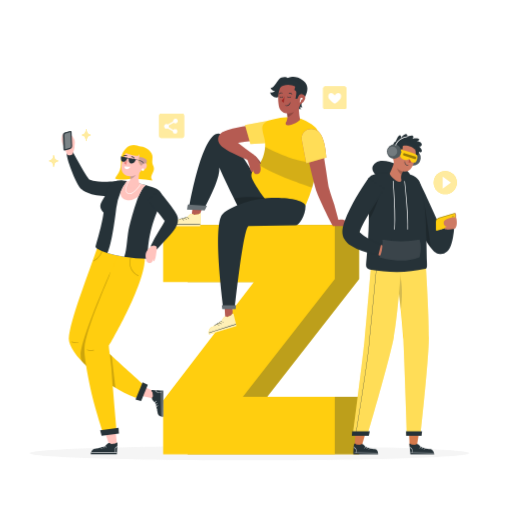
t = 0.00 s
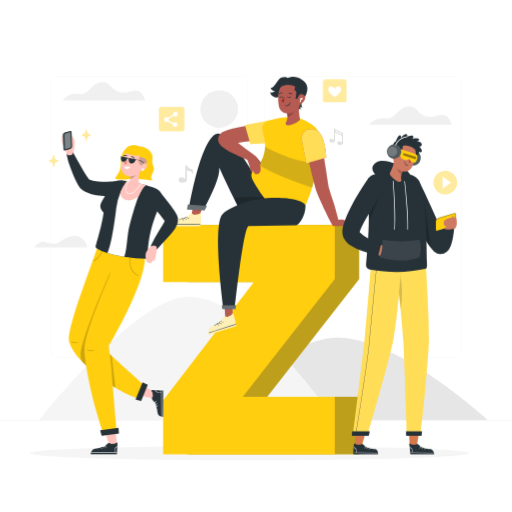
t = 1.50 s
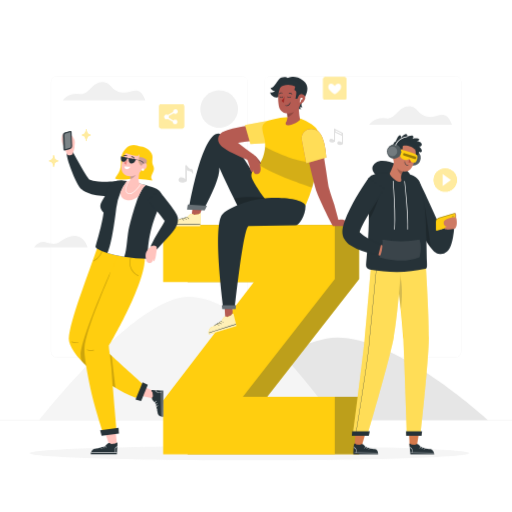
t = 1.69 s
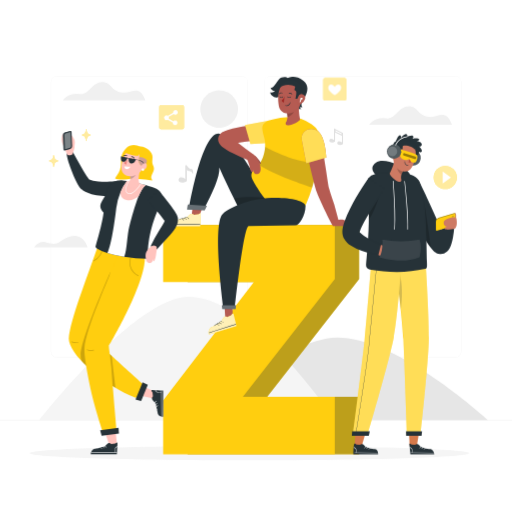
t = 1.88 s
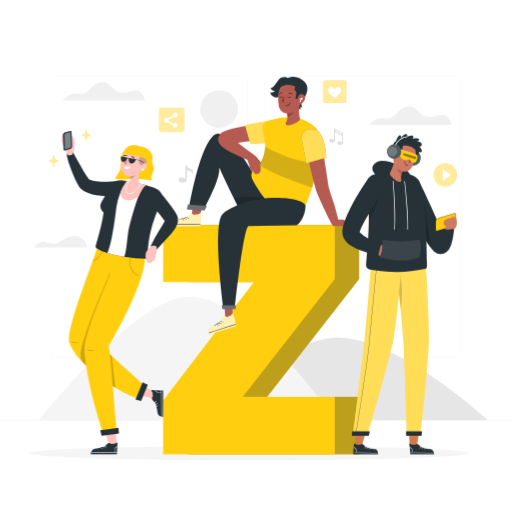
t = 2.06 s
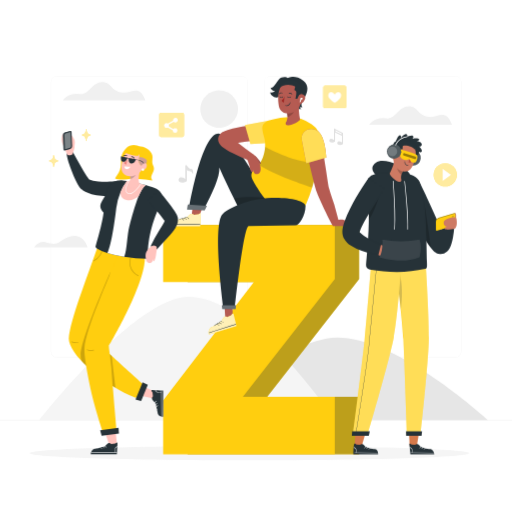
t = 2.44 s

The animated SVG that drew these frames (rendered in a browser with its animation timeline set to each time). Animation: 2 CSS @keyframes rules; one cycle of 3.00 s, repeats indefinitely.

<svg class="animated" id="freepik_stories-gen-z" xmlns="http://www.w3.org/2000/svg" viewBox="0 0 500 500" version="1.1" xmlns:xlink="http://www.w3.org/1999/xlink" xmlns:svgjs="http://svgjs.com/svgjs"><style>svg#freepik_stories-gen-z:not(.animated) .animable {opacity: 0;}svg#freepik_stories-gen-z.animated #freepik--background-complete--inject-32 {animation: 1s 1 forwards ease-in slideUp;animation-delay: 0.3s;opacity: 0}svg#freepik_stories-gen-z.animated #freepik--play-icon--inject-32 {animation: 1.5s Infinite  linear floating;animation-delay: 1.5s;}svg#freepik_stories-gen-z.animated #freepik--like-icon--inject-32 {animation: 1.5s Infinite  linear floating;animation-delay: 1s;}svg#freepik_stories-gen-z.animated #freepik--share-icon--inject-32 {animation: 1.5s Infinite  linear floating;animation-delay: 1s;}            @keyframes slideUp {                0% {                    opacity: 0;                    transform: translateY(30px);                }                100% {                    opacity: 1;                    transform: inherit;                }            }                    @keyframes floating {                0% {                    opacity: 1;                    transform: translateY(0px);                }                50% {                    transform: translateY(-10px);                }                100% {                    opacity: 1;                    transform: translateY(0px);                }            }        </style><g id="freepik--background-complete--inject-32" class="animable" style="transform-origin: 250px 242.3px;"><path d="M444.71,349.14H264a5.87,5.87,0,0,1-5.86-5.86V80A5.87,5.87,0,0,1,264,74.15H444.71A5.87,5.87,0,0,1,450.57,80V343.28A5.87,5.87,0,0,1,444.71,349.14ZM264,74.4A5.61,5.61,0,0,0,258.35,80V343.28a5.61,5.61,0,0,0,5.61,5.61H444.71a5.61,5.61,0,0,0,5.61-5.61V80a5.61,5.61,0,0,0-5.61-5.61Z" style="fill: rgb(240, 240, 240); transform-origin: 354.355px 211.645px;" id="elrwtfkwp11y9" class="animable"></path><path d="M236.28,349.14H55.53a5.87,5.87,0,0,1-5.86-5.86V80a5.87,5.87,0,0,1,5.86-5.86H236.28A5.87,5.87,0,0,1,242.14,80V343.28A5.87,5.87,0,0,1,236.28,349.14ZM55.53,74.4A5.61,5.61,0,0,0,49.92,80V343.28a5.61,5.61,0,0,0,5.61,5.61H236.28a5.61,5.61,0,0,0,5.61-5.61V80a5.61,5.61,0,0,0-5.61-5.61Z" style="fill: rgb(240, 240, 240); transform-origin: 145.905px 211.64px;" id="el64iw6hu3odk" class="animable"></path><rect y="410.21" width="500" height="0.25" style="fill: rgb(224, 224, 224); transform-origin: 250px 410.335px;" id="el3zvq3qvzinm" class="animable"></rect><path d="M476.59,410.21C462,397.07,373.94,320.3,318.8,330.52c-54.37,10.07-113,68.38-124,79.69Z" style="fill: rgb(230, 230, 230); transform-origin: 335.695px 369.898px;" id="eleamcp7joodh" class="animable"></path><path d="M327.74,410.21c-15-20.08-90.49-126.48-147.63-120.18C132.25,295.3,54.83,389.35,38.22,410.21Z" style="fill: rgb(245, 245, 245); transform-origin: 182.98px 349.986px;" id="elmzg5h51fyw" class="animable"></path><path d="M61.31,98s5-7.8,16.29-6.18c9.32,1.33,12.12-11.68,22-11.74,10.21,0,7.88,9.09,20.46,10.28,8.85.83,15.82-8.65,22,7.64Z" style="fill: rgb(240, 240, 240); transform-origin: 101.685px 89.04px;" id="elknhygitw6rr" class="animable"></path><path d="M360.67,121.77s5-7.8,16.29-6.19c9.32,1.33,12.13-11.68,22-11.73,10.21-.06,7.88,9.09,20.46,10.27,8.85.84,15.82-8.65,22,7.65Z" style="fill: rgb(240, 240, 240); transform-origin: 401.045px 112.81px;" id="elq7ic9i0hxt8" class="animable"></path><g id="elhawzllbx6y7"><circle cx="214.04" cy="106.48" r="18.39" style="fill: rgb(240, 240, 240); transform-origin: 214.04px 106.48px; transform: rotate(-76.61deg);" class="animable"></circle></g><path d="M85.57,241.5c-.72-2.38-3.38-9.45-10.67-10.95-6.7-1.38-13,3.44-16.83,5.82s-7.19,1.83-14,.06c-4.61-1.19-9.38,2.72-10.62,5.07Z" style="fill: rgb(240, 240, 240); transform-origin: 59.51px 235.903px;" id="el519rqvlci67" class="animable"></path><path d="M188.67,169.2a.32.32,0,0,1-.61.13,3.54,3.54,0,0,0-3.05-2.24,2.83,2.83,0,0,1-2.53-1.28v11c-3.5,2.93-9.62,1-7.87-2.28s6.35,0,6.35,0V161.36h1.52s1.51,3.27,4.24,3.53C188.53,165.06,188.73,167.55,188.67,169.2Z" style="fill: rgb(224, 224, 224); transform-origin: 181.49px 169.806px;" id="el75ry2y4ipjv" class="animable"></path><path d="M335,129.81h0l-8.84-4.6v2.11h0v9.21s-3.21-2.32-4.43,0,3.05,3.64,5.5,1.59v-8.66h0l6.71,3.25h0V139s-3.21-2.33-4.43,0,3.05,3.63,5.49,1.58v-10.8Zm-1.48,1.4-5.82-2.77v-1.12l5.82,2.87Z" style="fill: rgb(224, 224, 224); transform-origin: 328.258px 133.405px;" id="elyfxkmgxtp6r" class="animable"></path></g><g id="freepik--Shadow--inject-32" class="animable" style="transform-origin: 243.5px 442.575px;"><path d="M458,442.58c0,3.81-96,6.9-214.51,6.9S29,446.39,29,442.58s96-6.91,214.51-6.91S458,438.76,458,442.58Z" style="fill: rgb(245, 245, 245); transform-origin: 243.5px 442.575px;" id="elmo9mubif4vb" class="animable"></path></g><g id="freepik--Sparkles--inject-32" class="animable" style="transform-origin: 68.28px 144.51px;"><path d="M88.42,132.22c-2.72.7-3.44,1.7-4,5.33a.23.23,0,0,1-.45,0c-.53-3.63-1.25-4.63-4-5.33a.35.35,0,0,1,0-.68c2.73-.7,3.45-1.7,4-5.33a.23.23,0,0,1,.45,0c.53,3.63,1.25,4.63,4,5.33A.35.35,0,0,1,88.42,132.22Z" style="fill: rgb(255, 206, 15); transform-origin: 84.195px 131.88px;" id="elcp8z6ppol7j" class="animable"></path><g id="elk0tqjk5j0tb"><g style="opacity: 0.6; transform-origin: 84.195px 131.88px;" class="animable"><path d="M88.42,132.22c-2.72.7-3.44,1.7-4,5.33a.23.23,0,0,1-.45,0c-.53-3.63-1.25-4.63-4-5.33a.35.35,0,0,1,0-.68c2.73-.7,3.45-1.7,4-5.33a.23.23,0,0,1,.45,0c.53,3.63,1.25,4.63,4,5.33A.35.35,0,0,1,88.42,132.22Z" style="fill: rgb(255, 255, 255); transform-origin: 84.195px 131.88px;" id="elrfocbyt1ru" class="animable"></path></g></g><path d="M56.59,157.48c-2.73.7-3.45,1.7-4,5.33a.23.23,0,0,1-.45,0c-.53-3.63-1.25-4.63-4-5.33a.35.35,0,0,1,0-.68c2.72-.7,3.44-1.7,4-5.33a.23.23,0,0,1,.45,0c.53,3.63,1.25,4.63,4,5.33A.35.35,0,0,1,56.59,157.48Z" style="fill: rgb(255, 206, 15); transform-origin: 52.365px 157.14px;" id="elikd7xfp2xm" class="animable"></path><g id="elemugxy9s6u6"><g style="opacity: 0.6; transform-origin: 52.365px 157.14px;" class="animable"><path d="M56.59,157.48c-2.73.7-3.45,1.7-4,5.33a.23.23,0,0,1-.45,0c-.53-3.63-1.25-4.63-4-5.33a.35.35,0,0,1,0-.68c2.72-.7,3.44-1.7,4-5.33a.23.23,0,0,1,.45,0c.53,3.63,1.25,4.63,4,5.33A.35.35,0,0,1,56.59,157.48Z" style="fill: rgb(255, 255, 255); transform-origin: 52.365px 157.14px;" id="el2eakqhmbpw8" class="animable"></path></g></g></g><g id="freepik--play-icon--inject-32" class="animable" style="transform-origin: 434.79px 178.28px;"><g id="elewlps4no3e6"><circle cx="434.79" cy="178.28" r="11.32" style="fill: rgb(255, 206, 15); transform-origin: 434.79px 178.28px; transform: rotate(-45deg);" class="animable"></circle></g><g id="el7kk0v30ek6u"><circle cx="434.79" cy="178.28" r="11.32" style="fill: rgb(255, 255, 255); opacity: 0.6; transform-origin: 434.79px 178.28px; transform: rotate(-45deg);" class="animable"></circle></g><polygon points="432.28 172.45 432.28 184.12 440.35 178.28 432.28 172.45" style="fill: rgb(255, 255, 255); transform-origin: 436.315px 178.285px;" id="els6tg3r04wqm" class="animable"></polygon></g><g id="freepik--like-icon--inject-32" class="animable" style="transform-origin: 326.885px 95.5099px;"><path d="M338.12,86.14l0,18.74a1.6,1.6,0,0,1-1.6,1.6H317.25a1.6,1.6,0,0,1-1.6-1.6l0-18.74a1.6,1.6,0,0,1,1.6-1.6l19.25,0A1.6,1.6,0,0,1,338.12,86.14Z" style="fill: rgb(255, 206, 15); transform-origin: 326.885px 95.5099px;" id="elbpdz3al6sb4" class="animable"></path><g id="elh9ycpcx4w4l"><g style="opacity: 0.6; transform-origin: 326.885px 95.5099px;" class="animable"><path d="M338.12,86.14l0,18.74a1.6,1.6,0,0,1-1.6,1.6H317.25a1.6,1.6,0,0,1-1.6-1.6l0-18.74a1.6,1.6,0,0,1,1.6-1.6l19.25,0A1.6,1.6,0,0,1,338.12,86.14Z" style="fill: rgb(255, 255, 255); transform-origin: 326.885px 95.5099px;" id="eludt28knicl" class="animable"></path></g></g><path d="M332.27,96.65a22.76,22.76,0,0,1-5.38,4.77,22.72,22.72,0,0,1-5.39-4.77c-1.92-2.61-.54-6,2-5.75a4,4,0,0,1,3.37,2.34,3.93,3.93,0,0,1,3.36-2.34C332.81,90.7,334.19,94,332.27,96.65Z" style="fill: rgb(255, 255, 255); transform-origin: 326.884px 96.1535px;" id="elrllxgt1bleo" class="animable"></path></g><g id="freepik--share-icon--inject-32" class="animable" style="transform-origin: 167.625px 122.82px;"><path d="M179.74,112.71v20.21a1.74,1.74,0,0,1-1.73,1.73H157.24a1.72,1.72,0,0,1-1.73-1.73l0-20.21a1.72,1.72,0,0,1,1.72-1.72H178A1.73,1.73,0,0,1,179.74,112.71Z" style="fill: rgb(255, 206, 15); transform-origin: 167.625px 122.82px;" id="elg536oh4ia6" class="animable"></path><g id="elom8ggd9gj5f"><g style="opacity: 0.6; transform-origin: 167.625px 122.82px;" class="animable"><path d="M179.74,112.71v20.21a1.74,1.74,0,0,1-1.73,1.73H157.24a1.72,1.72,0,0,1-1.73-1.73l0-20.21a1.72,1.72,0,0,1,1.72-1.72H178A1.73,1.73,0,0,1,179.74,112.71Z" style="fill: rgb(255, 255, 255); transform-origin: 167.625px 122.82px;" id="elwy4r8vcqqm" class="animable"></path></g></g><path d="M171,125.84a2.3,2.3,0,0,0-1.84.92l-4.48-2.59a2.24,2.24,0,0,0,.17-.86,2.44,2.44,0,0,0-.13-.77l4.9-2.83a2.3,2.3,0,1,0-.61-1.56c0,.13,0,.25,0,.36l-5.11,3a2.3,2.3,0,1,0-.09,3.75l4.86,2.8s0,.08,0,.13a2.31,2.31,0,1,0,2.31-2.31Z" style="fill: rgb(255, 255, 255); transform-origin: 166.917px 123.175px;" id="el84refn8x9vx" class="animable"></path></g><g id="freepik--character-2--inject-32" class="animable" style="transform-origin: 255.005px 259.331px;"><path d="M350.68,272.55,260.9,387.62h89.78v56H183.13v-52.8l88.52-115.39H183.13V219.75H350.68Z" style="fill: rgb(255, 206, 15); transform-origin: 266.905px 331.685px;" id="elromyfjkzfk" class="animable"></path><g id="el4scpwoqepqi"><g style="opacity: 0.3; transform-origin: 266.905px 331.685px;" class="animable"><path d="M350.68,272.55,260.9,387.62h89.78v56H183.13v-52.8l88.52-115.39H183.13V219.75H350.68Z" style="fill: rgb(38, 50, 56); transform-origin: 266.905px 331.685px;" id="el3cp60mrph09" class="animable"></path></g></g><path d="M326.88,272.55,237.1,387.62h89.78v56H159.33v-52.8l88.52-115.39H159.33V219.75H326.88Z" style="fill: rgb(255, 206, 15); transform-origin: 243.105px 331.685px;" id="el0v055r5gdt5o" class="animable"></path><polygon points="199.3 198.03 194.5 211.15 186.88 211.76 188.95 195.75 199.3 198.03" style="fill: rgb(181, 91, 82); transform-origin: 193.09px 203.755px;" id="elobb07gamd8c" class="animable"></polygon><path d="M189.44,209.85s-1.33-1.56-2.9-1S183,212,183,212s-8.48,2.78-10.8,2.93-4.3,1.46-4.93,6h28.26s.57-10.21.64-12-2.57.43-2.57.43Z" style="fill: rgb(255, 206, 15); transform-origin: 181.721px 214.581px;" id="eld4mguamwpe4" class="animable"></path><g id="el69p630dd79f"><g style="opacity: 0.7; transform-origin: 181.721px 214.581px;" class="animable"><path d="M189.44,209.85s-1.33-1.56-2.9-1S183,212,183,212s-8.48,2.78-10.8,2.93-4.3,1.46-4.93,6h28.26s.57-10.21.64-12-2.57.43-2.57.43Z" style="fill: rgb(255, 255, 255); transform-origin: 181.721px 214.581px;" id="el819dh6c92a3" class="animable"></path></g></g><path d="M195.42,219.22l-22.25.25-5.09.05c-.28,0-.31-.43,0-.43l22.25-.25,5.09-.05c.28,0,.3.43,0,.43Z" style="fill: rgb(38, 50, 56); transform-origin: 181.748px 219.155px;" id="elh98vkwbyrx" class="animable"></path><path d="M184.14,213.74a2.81,2.81,0,0,0-4.08-.73c-.22.17-.46-.21-.24-.38,1.53-1.2,3.48-.68,4.68.89.18.23-.19.45-.36.22Z" style="fill: rgb(38, 50, 56); transform-origin: 182.141px 212.904px;" id="elaym8u2sckgk" class="animable"></path><path d="M181.74,214.48a2.8,2.8,0,0,0-4.08-.73c-.21.17-.45-.21-.24-.38,1.54-1.2,3.49-.68,4.69.89.17.23-.2.45-.37.22Z" style="fill: rgb(38, 50, 56); transform-origin: 179.746px 213.644px;" id="elntjheyzck2" class="animable"></path><path d="M179.27,215.21a2.81,2.81,0,0,0-4.08-.73c-.22.17-.46-.21-.24-.37,1.53-1.2,3.48-.68,4.68.88.18.23-.19.45-.36.22Z" style="fill: rgb(38, 50, 56); transform-origin: 177.271px 214.379px;" id="elhupz068jnla" class="animable"></path><path d="M263.3,199.1l-.69.35L259.56,201l-22.05,11.13c-1.16-2.37-2.38-4.81-3.64-7.34-1.74-3.47-3.57-7.11-5.46-10.89-4.63-9.28-9.58-19.42-14.3-30.29.78,9-7,25.4-15.33,40.95l-14.4-.7S197,128,214.11,130.6c14,2.12,38,46.62,46.29,62.74.54,1,1,2,1.41,2.76C262.77,198,263.3,199.1,263.3,199.1Z" style="fill: rgb(38, 50, 56); transform-origin: 223.84px 171.332px;" id="elwewfj4dc2d" class="animable"></path><g id="el6x32tt1nnv5"><path d="M262.86,200.5l-3.3.48-25.69,3.79c-1.74-3.47-3.57-7.11-5.46-10.89,9.71-1.77,20.41-1.88,32-.54l.77.09.64,2.67.8,3.35Z" style="opacity: 0.2; transform-origin: 245.635px 198.6px;" class="animable"></path></g><polygon points="183.37 199.8 182.68 204.53 199.79 205.49 202 200.99 183.37 199.8" style="fill: rgb(38, 50, 56); transform-origin: 192.34px 202.645px;" id="ellbub86d4kv" class="animable"></polygon><g id="elbuezal6h8ru"><g style="opacity: 0.3; transform-origin: 192.34px 202.645px;" class="animable"><polygon points="183.37 199.8 182.68 204.53 199.79 205.49 202 200.99 183.37 199.8" style="fill: rgb(255, 255, 255); transform-origin: 192.34px 202.645px;" id="el3h86maykqkf" class="animable"></polygon></g></g><path d="M232.62,139.59c4.74,3.56,9.76,7.49,14.68,11L243.72,157a164.17,164.17,0,0,1-17.21-7.74c-1.41-.74-2.84-1.51-4.24-2.36A47.58,47.58,0,0,1,217.9,144a17.59,17.59,0,0,1-2.49-2.21,9.78,9.78,0,0,1-1.68-2.42,6.14,6.14,0,0,1-.25-.59l-.11-.3-.14-.41c-.07-.28-.14-.55-.19-.85a8.93,8.93,0,0,1-.1-1.16,7.63,7.63,0,0,1,.11-1.35,6,6,0,0,1,.15-.71,8.15,8.15,0,0,1,.29-.83,7.21,7.21,0,0,1,1.3-2.09,8.67,8.67,0,0,1,1.8-1.58,12,12,0,0,1,1.15-.69,17.35,17.35,0,0,1,1.71-.8c1-.42,1.87-.71,2.72-1,3.37-1.06,6.45-1.77,9.58-2.45s6.2-1.25,9.28-1.73c6.18-1,12.29-1.82,18.55-2.32l1.58,15.33c-5.94.81-12,1.48-18,2.16-3,.38-6,.69-8.9,1.1l-1.94.26Z" style="fill: rgb(181, 91, 82); transform-origin: 237.05px 138.755px;" id="el3hndj4aag3c" class="animable"></path><path d="M262.89,117.67,239.17,122l5.32,18.79,16.67-1S267.1,125.39,262.89,117.67Z" style="fill: rgb(255, 206, 15); transform-origin: 251.784px 129.23px;" id="elusf7wbudjwe" class="animable"></path><g id="elxtozi1izxg"><g style="opacity: 0.3; transform-origin: 251.784px 129.23px;" class="animable"><path d="M262.89,117.67,239.17,122l5.32,18.79,16.67-1S267.1,125.39,262.89,117.67Z" style="fill: rgb(255, 255, 255); transform-origin: 251.784px 129.23px;" id="elkk8vdsm1ydr" class="animable"></path></g></g><path d="M310.48,158.9a192.19,192.19,0,0,1-5.71,24.24,149.18,149.18,0,0,1-5.57,15.43c-8.33,19.51-14.6,13.17-14.6,13.17s-21.24-13.44-25.38-17.29-13.08-19-13.49-21.08-1-5.78,4.35-9.7a13.82,13.82,0,0,0,2.69-2.71c3.32-4.32,5.69-11.31,6.09-17.72a24.23,24.23,0,0,0-.47-7c-2.11-9-4.57-13.87,1.82-17.43,3.07-1.72,9.76-3,15.88-3.9a38.32,38.32,0,0,1,28.24,6.55,20.71,20.71,0,0,1,6.48,6.89C313.1,132.92,312.83,144.86,310.48,158.9Z" style="fill: rgb(255, 206, 15); transform-origin: 278.935px 163.572px;" id="elmw5hfqopp2l" class="animable"></path><g id="elmuxm7xbz2kp"><path d="M310.48,158.9a192.19,192.19,0,0,1-5.71,24.24c-7.44-2.42-36.78-12.32-52-22.18,3.32-4.32,5.69-11.31,6.09-17.72C265.12,146.65,290.16,159.54,310.48,158.9Z" style="fill: rgb(38, 50, 56); opacity: 0.2; transform-origin: 281.625px 163.19px;" class="animable"></path></g><path d="M312.52,133.39c1.56,7.48,2.92,15,4.16,22.54s2.37,15.12,3.49,22.56l.44,2.7a11.32,11.32,0,0,0,.23,1.16c.08.36.15.71.28,1.16.45,1.66,1,3.43,1.58,5.2,1.15,3.55,2.35,7.15,3.61,10.74l4.82,18-6.08,3.41c-3.67-6.79-5.42-10.3-8.78-17.26-1.65-3.49-3.3-7-4.86-10.59-.78-1.81-1.54-3.63-2.28-5.61-.36-.92-.78-2.26-1.06-3.2s-.56-2-.81-2.9c-2-7.54-3.8-15-5.48-22.47s-3.16-15-4.42-22.56Z" style="fill: rgb(181, 91, 82); transform-origin: 314.245px 177.125px;" id="elv9ao1u5v87" class="animable"></path><path d="M343.47,220.87c1.52-.48,2.06-1.68.16-2.49-2.62-1.12-5.39-2.62-8.21-3.72s-9,.75-9.25.93l-1.09,5.28Z" style="fill: rgb(181, 91, 82); transform-origin: 334.963px 217.591px;" id="elup3y3lwkvfi" class="animable"></path><path d="M294.72,137.13,299,159.42l19.59-5.6s-1-20.25-7.74-25.47c-6.29-4.9-15.72-2.14-16.31,6A11.08,11.08,0,0,0,294.72,137.13Z" style="fill: rgb(181, 91, 82); transform-origin: 306.555px 142.669px;" id="el562tf69gn8" class="animable"></path><path d="M294.72,137.13,299,159.42l19.59-5.6s-1-20.25-7.74-25.47c-6.29-4.9-15.72-2.14-16.31,6A11.08,11.08,0,0,0,294.72,137.13Z" style="fill: rgb(255, 206, 15); transform-origin: 306.555px 142.669px;" id="el5117e7hapcj" class="animable"></path><g id="elh1or55m8r68"><g style="opacity: 0.3; transform-origin: 306.555px 142.669px;" class="animable"><path d="M294.72,137.13,299,159.42l19.59-5.6s-1-20.25-7.74-25.47c-6.29-4.9-15.72-2.14-16.31,6A11.08,11.08,0,0,0,294.72,137.13Z" style="fill: rgb(255, 255, 255); transform-origin: 306.555px 142.669px;" id="el0jlgbada80ic" class="animable"></path></g></g><path d="M281.2,76.39c-1.47-1.67-6.54-1.91-9,1.2-2.65,3.31-6.05,9.49-8.09,7.79a4.86,4.86,0,0,0,4.32,3.43s-2.16,2.26-4.86,1.35a7.58,7.58,0,0,0,6.18,5.14c4.64.77,11.39-12.42,12.47-14.58C282.24,78.31,282.06,78.4,281.2,76.39Z" style="fill: rgb(38, 50, 56); transform-origin: 272.896px 85.2558px;" id="ellm9vlq03vjh" class="animable"></path><path d="M284.08,77a15,15,0,0,1,11.41,3.66c2,1.82,3.57,4.2,2.8,7-1.79,6.48-6.41,16.9-6.41,16.9L272.46,89s0-6.33,3.27-9.4C277.42,78,281,77.32,284.08,77Z" style="fill: rgb(38, 50, 56); transform-origin: 285.475px 90.7422px;" id="elmwks5h7urja" class="animable"></path><path d="M280.46,76.61s6.9-4.71,15.81,2.2-.44,18.91-.44,18.91-3,5.33-.48,6.7a7.12,7.12,0,0,1-2.83.44s.84,1.65,2,1.54c0,0-1.58.59-4.33-.71S280.46,76.61,280.46,76.61Z" style="fill: rgb(38, 50, 56); transform-origin: 290.29px 90.7881px;" id="elclfph7emois" class="animable"></path><path d="M280.19,110.21h0s0,0,0,.08l.46,4a12.59,12.59,0,0,1-.85,4.11c-1,1-1.78,3.58,1.2,4,3.75.57,11.44-3.93,11.93-5.55-1-5.39-1.58-11.6-.59-16.47l-5,4Z" style="fill: rgb(181, 91, 82); transform-origin: 285.917px 111.415px;" id="elgq78d4o0jy" class="animable"></path><g id="elswov6n3y7ag"><g style="opacity: 0.2; transform-origin: 283.697px 109.865px;" class="animable"><path d="M280.21,110.3l.46,4c2.5-.74,5.3-2.69,6.23-5.11.65-1.75.08-3.56-.63-3.76Z" id="elmd5qybebsr" class="animable" style="transform-origin: 283.697px 109.865px;"></path></g></g><path d="M271.85,100.94c.1.86.23,1.71.38,2.56,1.35,7.45,10,9.36,16.24,4.91h0a14.11,14.11,0,0,0,1.59-1.34c4.13-4.06,3.76-7.69,4.39-15.73a11,11,0,0,0-15-11.2C272.31,82.93,270.81,92.33,271.85,100.94Z" style="fill: rgb(181, 91, 82); transform-origin: 283.023px 95.0758px;" id="el9fo449vu3xp" class="animable"></path><path d="M278.88,103.38l-.22,0a.25.25,0,0,1-.19-.3.26.26,0,0,1,.3-.18,3.58,3.58,0,0,0,4.3-2.87.26.26,0,0,1,.31-.18.25.25,0,0,1,.17.31A4.06,4.06,0,0,1,278.88,103.38Z" style="fill: rgb(38, 50, 56); transform-origin: 281.012px 101.641px;" id="el499osfebwgt" class="animable"></path><path d="M281.33,95.38a1.69,1.69,0,0,1-.93-.85.26.26,0,0,1,.15-.32.24.24,0,0,1,.31.15,1.52,1.52,0,0,0,1.2.73,1.69,1.69,0,0,0,1.59-.66.25.25,0,1,1,.4.29,2.18,2.18,0,0,1-2.08.85A2.55,2.55,0,0,1,281.33,95.38Z" style="fill: rgb(38, 50, 56); transform-origin: 282.255px 94.8956px;" id="elde7p2f566fk" class="animable"></path><path d="M273.85,95.34a1.6,1.6,0,0,1-.91-.74.25.25,0,0,1,.45-.2,1.64,1.64,0,0,0,2.53,0,.24.24,0,1,1,.4.27,1.93,1.93,0,0,1-1.87.78A2.92,2.92,0,0,1,273.85,95.34Z" style="fill: rgb(38, 50, 56); transform-origin: 274.647px 94.8817px;" id="elkawocobq40i" class="animable"></path><path d="M294.45,92.09s-2.41-.24-2.82,1.8-.23,2.34-.23,2.34l-2.92.18s1.94-7.72-.14-7.93.68-3.4-.49-4.09c-2.75-1.63-10.71-2.88-14.5,1.47,0,0,1.51-4.62,5.68-6.62s11.86-1.41,14.39,2.79S294.45,92.09,294.45,92.09Z" style="fill: rgb(38, 50, 56); transform-origin: 284.121px 87.2723px;" id="el7livm2h5w5" class="animable"></path><path d="M297.84,96.75a7.68,7.68,0,0,1-3.75,4.5c-2.38,1.23-4.12-.78-3.91-3.31.19-2.28,1.66-5.67,4.27-5.85s4.1,2.28,3.39,4.66" style="fill: rgb(181, 91, 82); transform-origin: 294.09px 96.8511px;" id="elqzkhl8tuhxj" class="animable"></path><path d="M293.49,95.52l-1,4.4.92-.21.74-2.27s1.67-.34,1.54-1.12S293.49,95.52,293.49,95.52Z" style="fill: rgb(255, 255, 255); transform-origin: 294.094px 97.72px;" id="el734qh9h0278" class="animable"></path><path d="M272.68,92a.31.31,0,0,0,.28-.16,1.66,1.66,0,0,1,1-.84,1.85,1.85,0,0,1,1.3.22.32.32,0,0,0,.33-.55,2.54,2.54,0,0,0-1.78-.29,2.23,2.23,0,0,0-1.41,1.14.32.32,0,0,0,.12.44A.28.28,0,0,0,272.68,92Z" style="fill: rgb(38, 50, 56); transform-origin: 274.05px 91.1645px;" id="el9v562z0eufw" class="animable"></path><path d="M284.91,92.28l.14,0a.32.32,0,0,0,.13-.43,2.54,2.54,0,0,0-1.41-1.15A2.25,2.25,0,0,0,282,91a.32.32,0,0,0-.12.44.34.34,0,0,0,.44.12,1.64,1.64,0,0,1,1.29-.24,1.93,1.93,0,0,1,1,.83A.34.34,0,0,0,284.91,92.28Z" style="fill: rgb(38, 50, 56); transform-origin: 283.527px 91.4578px;" id="elzu6ae5nvu9f" class="animable"></path><path d="M277.76,94a7.14,7.14,0,0,1-2.17,3.42c-1.67,1.35,1.55,2.63,1.55,2.63Z" style="fill: rgb(160, 39, 36); transform-origin: 276.435px 97.025px;" id="elmw5m41yr2z" class="animable"></path><polygon points="227.05 296.5 227.04 309.48 219.99 312.27 219.09 296.31 227.05 296.5" style="fill: rgb(181, 91, 82); transform-origin: 223.07px 304.29px;" id="el718pgg21fsl" class="animable"></polygon><path d="M221.88,309.69s-1.73-1.1-3.07-.14-2.44,4-2.44,4-7.3,5.12-9.48,5.94-3.68,2.65-3,7.16l27-8.25s-2.44-9.93-2.87-11.63-2.33,1.17-2.33,1.17Z" style="fill: rgb(255, 206, 15); transform-origin: 217.307px 316.441px;" id="elpliffhtn8pa" class="animable"></path><g id="el563p5nszsbj"><g style="opacity: 0.7; transform-origin: 217.307px 316.441px;" class="animable"><path d="M221.88,309.69s-1.73-1.1-3.07-.14-2.44,4-2.44,4-7.3,5.12-9.48,5.94-3.68,2.65-3,7.16l27-8.25s-2.44-9.93-2.87-11.63-2.33,1.17-2.33,1.17Z" style="fill: rgb(255, 255, 255); transform-origin: 217.307px 316.441px;" id="elxnq5ww0c84d" class="animable"></path></g></g><path d="M230.33,316.92l-21.21,6.71-4.86,1.54c-.27.08-.42-.33-.15-.41L225.33,318l4.85-1.54c.27-.08.42.33.15.42Z" style="fill: rgb(38, 50, 56); transform-origin: 217.22px 320.815px;" id="elbpgikso0zml" class="animable"></path><path d="M217.94,315a2.8,2.8,0,0,0-4.12.49c-.15.22-.49-.07-.34-.29,1.12-1.6,3.14-1.67,4.74-.52.24.17-.05.49-.28.32Z" style="fill: rgb(38, 50, 56); transform-origin: 215.876px 314.733px;" id="elcvaslkxvoan" class="animable"></path><path d="M215.86,316.36a2.8,2.8,0,0,0-4.11.49c-.16.23-.5-.07-.34-.29,1.12-1.59,3.13-1.67,4.74-.52.23.17-.06.49-.29.32Z" style="fill: rgb(38, 50, 56); transform-origin: 213.801px 316.096px;" id="el5v4emo4ov6" class="animable"></path><path d="M213.71,317.79a2.8,2.8,0,0,0-4.12.49c-.15.22-.49-.07-.34-.29,1.12-1.6,3.14-1.67,4.74-.52.24.17-.05.48-.28.32Z" style="fill: rgb(38, 50, 56); transform-origin: 211.646px 317.523px;" id="elwlpgcw1na6a" class="animable"></path><path d="M288.49,220.13l-45.91.74C237.5,222.52,229.21,301,229.21,301H218.12s-10-72.88-2.27-89.69c3-6.66,22.59-14.67,36.92-16.86,22-3.36,45.49.68,45.53,6.69C298.37,210.14,292,220,288.49,220.13Z" style="fill: rgb(38, 50, 56); transform-origin: 255.609px 247.116px;" id="el2exd1cv3st9" class="animable"></path><polygon points="216.54 298.23 217.09 301.81 229.94 301.81 230.45 298.17 216.54 298.23" style="fill: rgb(38, 50, 56); transform-origin: 223.495px 299.99px;" id="elxn1ofw1ckol" class="animable"></polygon><g id="el544siu0edfo"><g style="opacity: 0.3; transform-origin: 223.495px 299.99px;" class="animable"><polygon points="216.54 298.23 217.09 301.81 229.94 301.81 230.45 298.17 216.54 298.23" style="fill: rgb(255, 255, 255); transform-origin: 223.495px 299.99px;" id="elke7xau51j1" class="animable"></polygon></g></g><path d="M248.72,151.81a25.6,25.6,0,0,1,3.45,3.72c1.34,1.71,2.75,3.16,2.45,4.14s-3.79-1.77-4.1-2A55.87,55.87,0,0,1,248.72,151.81Z" style="fill: rgb(181, 91, 82); transform-origin: 251.69px 155.845px;" id="el704m1o5jx5h" class="animable"></path><g id="elolizt8963l"><g style="opacity: 0.2; transform-origin: 251.69px 155.845px;" class="animable"><path d="M248.72,151.81a25.6,25.6,0,0,1,3.45,3.72c1.34,1.71,2.75,3.16,2.45,4.14s-3.79-1.77-4.1-2A55.87,55.87,0,0,1,248.72,151.81Z" id="elqwrjaoaj7xl" class="animable" style="transform-origin: 251.69px 155.845px;"></path></g></g><path d="M249,169.75c-1.26-.67-2.34-4.58-2.34-4.58s1.34,3.4-.82,2.65c-1.31-.44-2.09-4.71-2.44-6.5h0c-.82-2.44-2-5.46-2-5.46s4.05-5.87,5.85-5.19c1.56.58,3.79,3.76,5.33,6.83a10.56,10.56,0,0,1,.74,1.57h0c.15.4.3.82.44,1.31C256.7,170.57,250.25,170.42,249,169.75Z" style="fill: rgb(181, 91, 82); transform-origin: 247.96px 160.314px;" id="elawaa35bencd" class="animable"></path></g><g id="freepik--character-3--inject-32" class="animable" style="transform-origin: 390.17px 287.227px;"><path d="M445,216.82s.77-6.88,0-8.41-3,5-3,5Z" style="fill: rgb(206, 122, 99); transform-origin: 443.671px 212.499px;" id="elssoxm1cmpd7" class="animable"></path><path d="M367.62,171.25s-8.5-6.87-.74-12.37,25.7,2.9,31.22,8.32.69,10.16.69,10.16Z" style="fill: rgb(38, 50, 56); transform-origin: 382.179px 167.223px;" id="elydn7lbucoi" class="animable"></path><polygon points="347.26 419.67 346.27 435.53 353.03 436.07 357.57 420.47 347.26 419.67" style="fill: rgb(213, 121, 74); transform-origin: 351.92px 427.87px;" id="elvjb7aasi5qg" class="animable"></polygon><path d="M351.46,434.49a2.35,2.35,0,0,1,2.35-.84c1.31.43,3,2.59,3,2.59s7.14,2.28,9.06,2.4,3.19,1.36,3.35,4.94H345s0-8.41.82-9.87c.72-1.26,2.15.36,2.15.36Z" style="fill: rgb(38, 50, 56); transform-origin: 357.11px 438.405px;" id="elaiudn2q0f6s" class="animable"></path><path d="M368.7,442.47l-4.21-.05-18.4-.18a.19.19,0,0,1,0-.37h1.25v0a3.83,3.83,0,0,0-1.89-4.93.18.18,0,0,1,.18-.31,4.19,4.19,0,0,1,2.08,5.29l2.59,0,18.4.2A.18.18,0,0,1,368.7,442.47Z" style="fill: rgb(255, 255, 255); transform-origin: 357.106px 439.542px;" id="el2351rgslwmh" class="animable"></path><path d="M356,437.7a2.26,2.26,0,0,1,3.33-.6c.19.14.37-.18.19-.31a2.62,2.62,0,0,0-3.83.73c-.14.19.17.37.31.18Z" style="fill: rgb(255, 255, 255); transform-origin: 357.624px 437.018px;" id="elttzolghjhpc" class="animable"></path><path d="M358,438.31a2.27,2.27,0,0,1,3.34-.6c.18.14.36-.18.18-.32a2.63,2.63,0,0,0-3.83.74c-.14.19.18.37.31.18Z" style="fill: rgb(255, 255, 255); transform-origin: 359.625px 437.627px;" id="eljtfgb1yphai" class="animable"></path><path d="M360.11,438.92a2.26,2.26,0,0,1,3.33-.61c.19.14.37-.17.19-.31a2.63,2.63,0,0,0-3.84.74c-.13.18.18.37.32.18Z" style="fill: rgb(255, 255, 255); transform-origin: 361.732px 438.233px;" id="eljymdlgnp4hf" class="animable"></path><polygon points="399.12 419.5 400.06 435.53 406.89 436.07 409.53 420.31 399.12 419.5" style="fill: rgb(213, 121, 74); transform-origin: 404.325px 427.785px;" id="elj3ae4umryf" class="animable"></polygon><path d="M405.31,434.49a2.36,2.36,0,0,1,2.35-.84c1.32.43,3,2.59,3,2.59s7.13,2.28,9.06,2.4,3.61,1.21,4.33,4.94H400.74s-.92-8.43-1.06-9.87,2.14.36,2.14.36Z" style="fill: rgb(38, 50, 56); transform-origin: 411.862px 438.366px;" id="elj6fg4dn26ks" class="animable"></path><path d="M423.4,442.47l-4.21-.05-18.4-.18a.19.19,0,0,1,0-.37H402a.06.06,0,0,1,0,0,3.83,3.83,0,0,0-1.89-4.93.18.18,0,0,1,.18-.31,4.19,4.19,0,0,1,2.08,5.29l2.59,0,18.4.2A.18.18,0,0,1,423.4,442.47Z" style="fill: rgb(255, 255, 255); transform-origin: 411.779px 439.542px;" id="elfmxgxbuj718" class="animable"></path><path d="M409.87,437.7a2.27,2.27,0,0,1,3.34-.6c.18.14.36-.18.18-.31a2.62,2.62,0,0,0-3.83.73c-.13.19.18.37.31.18Z" style="fill: rgb(255, 255, 255); transform-origin: 411.497px 437.018px;" id="el7e67u5l4weu" class="animable"></path><path d="M411.88,438.31a2.27,2.27,0,0,1,3.34-.6c.19.14.37-.18.18-.32a2.63,2.63,0,0,0-3.83.74c-.13.19.18.37.31.18Z" style="fill: rgb(255, 255, 255); transform-origin: 413.51px 437.627px;" id="elnbhq3wrpj8s" class="animable"></path><path d="M414,438.92a2.27,2.27,0,0,1,3.34-.61c.18.14.36-.17.18-.31a2.62,2.62,0,0,0-3.83.74c-.14.18.18.37.31.18Z" style="fill: rgb(255, 255, 255); transform-origin: 415.625px 438.233px;" id="el50rndg5vbvf" class="animable"></path><path d="M415.14,248.22s3.87,57.84,3.61,81.36c-.27,24.47-8.25,95.66-8.25,95.66H397.43s-2.41-69.94-3.58-94c-1.27-26.19-9.1-83-9.1-83Z" style="fill: rgb(255, 206, 15); transform-origin: 401.756px 336.73px;" id="elil0uj641ug" class="animable"></path><g id="el50evf22xg8q"><path d="M418.75,329.58c-.27,24.47-8.25,95.66-8.25,95.66H397.43s-2.41-69.94-3.58-94c-.37-7.77-1.33-18.25-2.49-29.14-1-9.61-2.2-19.54-3.27-28.22-1.81-14.62-3.34-25.69-3.34-25.69h30.39S419,306.06,418.75,329.58Z" style="fill: rgb(255, 255, 255); opacity: 0.3; transform-origin: 401.756px 336.715px;" class="animable"></path></g><g id="elritfs8yzu4g"><path d="M391.36,302.13c-1-9.61-2.2-19.54-3.27-28.22l1.53-9.16S394.74,279.05,391.36,302.13Z" style="fill: rgb(38, 50, 56); opacity: 0.2; transform-origin: 390.302px 283.44px;" class="animable"></path></g><path d="M396.45,421.29c0,1.41.13,4.22.13,4.22h15.06l.45-4.22Z" style="fill: rgb(38, 50, 56); transform-origin: 404.27px 423.4px;" id="eln533zzktlb8" class="animable"></path><path d="M392.73,248.22s-4,59-8.23,81.07c-4.67,24.18-25.86,95.95-25.86,95.95H344.51s9.07-69.63,11.49-93.58c2.62-26,6.82-78.92,6.82-78.92Z" style="fill: rgb(255, 206, 15); transform-origin: 368.62px 336.73px;" id="eladexgtzu4aj" class="animable"></path><g id="elht92uobj99m"><path d="M392.73,248.22s-4,59-8.23,81.07c-4.67,24.18-25.86,95.95-25.86,95.95H344.51s9.07-69.63,11.49-93.58c2.62-26,6.82-78.92,6.82-78.92Z" style="fill: rgb(255, 255, 255); opacity: 0.3; transform-origin: 368.62px 336.73px;" class="animable"></path></g><path d="M347.94,421.82a.13.13,0,0,0,.12-.11c.11-.72,10.16-62.94,12.33-84.45,2.35-23.35,7.25-75.11,7.3-75.63a.13.13,0,0,0-.12-.15.14.14,0,0,0-.14.12c-.05.52-4.95,52.28-7.3,75.62C358,358.73,347.9,421,347.8,421.67a.13.13,0,0,0,.11.15Z" style="fill: rgb(38, 50, 56); transform-origin: 357.745px 341.65px;" id="elewjryoghxju" class="animable"></path><path d="M343.88,421.19c-.14,1.44-.36,4.32-.36,4.32h16.55l1-4.32Z" style="fill: rgb(38, 50, 56); transform-origin: 352.295px 423.35px;" id="el9ms6ya64gsf" class="animable"></path><path d="M443.66,220.26a98.1,98.1,0,0,1-1.34,11.4c-.36,1.92-.79,3.86-1.39,5.94a26.58,26.58,0,0,1-1.22,3.33,16.87,16.87,0,0,1-1,2,11.94,11.94,0,0,1-2.23,2.69,9.46,9.46,0,0,1-8.08,2.27,9.66,9.66,0,0,1-1.33-.37,10.57,10.57,0,0,1-1.14-.49,11,11,0,0,1-1-.6c-.31-.22-.67-.5-.78-.59l-.47-.41-.23-.22-.15-.13-.57-.58c-1-1.13-1.62-1.91-2.21-2.68l-.23-.3c-1.28-1.7-2.36-3.28-3.44-4.87l-.58-.89c-1.89-2.87-3.63-5.73-5.39-8.58-1.89-3.16-3.72-6.34-5.53-9.52s-3.56-6.38-5.23-9.61c-3.41-6.46-6.65-12.94-9.58-19.66l18.08-12.44c3.28,6.35,7.79,16.09,10.77,22.62,1.52,3.25,2.93,6.55,4.43,9.8l4.33,9.81c.87,2,1.76,4,2.65,6,.83-2,1.64-4.05,2.45-6Z" style="fill: rgb(38, 50, 56); transform-origin: 417.1px 212.001px;" id="elpxugcfbt2g" class="animable"></path><g id="el96ez4k4jcm"><path d="M420.46,241.81l-.23-.3c-1.28-1.7-2.36-3.28-3.44-4.87l-.58-.89-2-37.36S419.1,228.11,420.46,241.81Z" style="opacity: 0.2; transform-origin: 417.335px 220.1px;" class="animable"></path></g><path d="M425.73,223.46l-.08-7.51a3.92,3.92,0,0,1,2.45-3.29L443,208.24a1,1,0,0,1,1.39,1l.08,7.51a3.91,3.91,0,0,1-2.44,3.28l-14.93,4.42A1,1,0,0,1,425.73,223.46Z" style="fill: rgb(255, 206, 15); transform-origin: 435.06px 216.341px;" id="el8lsl6rnlfwu" class="animable"></path><g id="elew90o3n9g1h"><g style="opacity: 0.4; transform-origin: 435.06px 216.341px;" class="animable"><path d="M425.73,223.46l-.08-7.51a3.92,3.92,0,0,1,2.45-3.29L443,208.24a1,1,0,0,1,1.39,1l.08,7.51a3.91,3.91,0,0,1-2.44,3.28l-14.93,4.42A1,1,0,0,1,425.73,223.46Z" style="fill: rgb(38, 50, 56); transform-origin: 435.06px 216.341px;" id="elidd2i0x71w" class="animable"></path></g></g><path d="M425.74,224.22l-.08-7.51a3.91,3.91,0,0,1,2.44-3.29L443,209a1,1,0,0,1,1.39,1l.08,7.51a3.9,3.9,0,0,1-2.45,3.29l-14.92,4.42A1,1,0,0,1,425.74,224.22Z" style="fill: rgb(255, 206, 15); transform-origin: 435.065px 217.104px;" id="elhf77wr6z15" class="animable"></path><g id="el63pp4jfv1ts"><g style="opacity: 0.4; transform-origin: 435.67px 216.9px;" class="animable"><path d="M435.68,218.34c-.92.37-1.67,0-1.68-.76a2.58,2.58,0,0,1,1.66-2.12c.92-.37,1.67,0,1.68.76A2.58,2.58,0,0,1,435.68,218.34Z" style="fill: rgb(38, 50, 56); transform-origin: 435.67px 216.9px;" id="els4lq2j7jsa" class="animable"></path></g></g><path d="M442.2,212.15c-.46.17-.87,0-.9-.46a1.13,1.13,0,0,1,.78-1.06c.46-.16.87.05.9.47A1.11,1.11,0,0,1,442.2,212.15Z" style="fill: rgb(255, 206, 15); transform-origin: 442.14px 211.395px;" id="el7fjp8zyel5d" class="animable"></path><g id="elbmiri0uhn4s"><g style="opacity: 0.3; transform-origin: 442.14px 211.395px;" class="animable"><path d="M442.2,212.15c-.46.17-.87,0-.9-.46a1.13,1.13,0,0,1,.78-1.06c.46-.16.87.05.9.47A1.11,1.11,0,0,1,442.2,212.15Z" style="fill: rgb(38, 50, 56); transform-origin: 442.14px 211.395px;" id="el3q9qkbr9efm" class="animable"></path></g></g><path d="M415.25,262.62c-17.4,3.95-35.49,3.9-54.15.6a4.56,4.56,0,0,1-3.7-4.83c.13-1.87.33-4.18.57-6.87l.42-4.91c.67-8.06,1.44-18.37,1.67-29.54,0-2,.05-4,.05-6.06,0-1,0-2.1,0-3.15,0-1.6,0-3.21-.09-4.82a199.93,199.93,0,0,0-1.8-22.6,8.93,8.93,0,0,1,7.5-10.24c2.34-.31,4.91-.57,7.45-.7a174.45,174.45,0,0,1,20.84,0,59.66,59.66,0,0,1,6.65,1c3.43.74,7.3,3.52,8.73,6.82,7.17,16.62,6.92,54.17,7.5,79.51C416.92,259.06,417.33,262.15,415.25,262.62Z" style="fill: rgb(38, 50, 56); transform-origin: 387.164px 217.416px;" id="el6lzvd7ahsls" class="animable"></path><g id="el7ets8a4jnp2"><path d="M369.44,194c-2.56,7.53-5.36,14.77-9.35,20.66,0-1,0-5.78,0-6.83,0-1.6,0-3.21-.09-4.82Z" style="opacity: 0.2; transform-origin: 364.72px 204.33px;" class="animable"></path></g><g id="elgn4t98k866p"><ellipse cx="403.8" cy="154.19" rx="7.58" ry="7" style="fill: rgb(38, 50, 56); transform-origin: 403.8px 154.19px; transform: rotate(-84.26deg);" class="animable"></ellipse></g><g id="elooeo727q1d"><g style="opacity: 0.2; transform-origin: 403.8px 154.19px;" class="animable"><g id="elk068kdjlnha"><ellipse cx="403.8" cy="154.19" rx="7.58" ry="7" style="fill: rgb(255, 255, 255); transform-origin: 403.8px 154.19px; transform: rotate(-84.26deg);" class="animable"></ellipse></g></g></g><path d="M386.58,137.77s2.18-6.16,4-5.6.74,2.78.74,2.78,3.16-4.37,5.08-4.06,1.29,2.63,1.29,2.63,4.35-1.91,5.59-.72-.8,2.55-.8,2.55,5.86-.94,6.74.45-2.31,2-2.31,2,4.93.67,4.93,3.22a2.1,2.1,0,0,1-2.54,2.16s3.26,2.85,2.54,4.6-2.86.5-2.86.5.26,3.82-2.06,3.05a7.71,7.71,0,0,1-3.64-2.74Z" style="fill: rgb(38, 50, 56); transform-origin: 399.262px 141.153px;" id="el1he29yp5enp" class="animable"></path><path d="M399,136.87a13.77,13.77,0,0,0-11,.14c-2.26,1-4.26,2.72-4.33,5.36a147.45,147.45,0,0,0,1.06,16.54l21.23-8.43s1.67-5.56-.34-9.13C404.54,139.49,401.57,137.93,399,136.87Z" style="fill: rgb(38, 50, 56); transform-origin: 395.14px 147.351px;" id="elww4gr3wz86" class="animable"></path><path d="M393.43,167h0l0,.07-1.46,3.34a11.09,11.09,0,0,0-.36,2.11,12.51,12.51,0,0,0,0,1.73c.55,1.67.6,3.61-2.13,3.2-3.44-.52-9-6.53-9-8.08,2.33-4.46,4.51-9.75,5-14.28l3.26,4.86Z" style="fill: rgb(206, 122, 99); transform-origin: 386.955px 166.298px;" id="el3pvvaqvi3tb" class="animable"></path><g id="elyam0gt2h0o"><g style="opacity: 0.2; transform-origin: 390.611px 165.77px;" class="animable"><path d="M393.39,167.07l-1.46,3.34c-2-1.31-3.93-3.78-4.09-6.16-.1-1.71.88-3.14,1.57-3.12Z" id="el454szf5vdh9" class="animable" style="transform-origin: 390.611px 165.77px;"></path></g></g><path d="M403.24,161.11c-.32.73-.66,1.44-1,2.14-3.19,6.17-11.31,5.51-15.56-.06,0,0,0,0,0,0a12.55,12.55,0,0,1-1-1.6c-2.52-4.67-1.22-7.76.39-15a10.07,10.07,0,0,1,16.13-5.79C407.69,145.2,406.47,153.84,403.24,161.11Z" style="fill: rgb(206, 122, 99); transform-origin: 395.128px 153.115px;" id="el08kppzc5vhxd" class="animable"></path><path d="M398.27,161.6l.2,0a.21.21,0,0,0,.23-.2.22.22,0,0,0-.21-.23,3.19,3.19,0,0,1-3-3.51.2.2,0,0,0-.21-.22.22.22,0,0,0-.23.21A3.61,3.61,0,0,0,398.27,161.6Z" style="fill: rgb(38, 50, 56); transform-origin: 396.866px 159.52px;" id="elg8w38m4vdv9" class="animable"></path><path d="M385.81,147.26s2.19.45,2,2.34-.43,2.12-.43,2.12l2.51.94s.38-7.29,2.26-6.91.32-3.16,1.53-3.45c2.85-.69,10.17.36,12.32,5.19a11.25,11.25,0,0,0-3.19-7.33c-3.11-2.87-10-4.43-13.37-1.44S385.81,147.26,385.81,147.26Z" style="fill: rgb(38, 50, 56); transform-origin: 395.905px 144.882px;" id="el76vbg5584jh" class="animable"></path><path d="M381.59,150.44a7,7,0,0,0,2.07,4.95c1.76,1.72,3.82.43,4.32-1.84.45-2.06.07-5.42-2.17-6.29a3.15,3.15,0,0,0-4.22,3.18" style="fill: rgb(206, 122, 99); transform-origin: 384.864px 151.626px;" id="elriepes4l7u" class="animable"></path><path d="M396.29,152.38c-.17.58,0,1.13.38,1.24s.81-.27,1-.84,0-1.14-.38-1.24-.82.27-1,.84" style="fill: rgb(38, 50, 56); transform-origin: 396.984px 152.581px;" id="el9b7kixph6i" class="animable"></path><path d="M402.63,154.13c-.17.58,0,1.14.38,1.25s.82-.27,1-.85,0-1.13-.38-1.24-.81.27-1,.84" style="fill: rgb(38, 50, 56); transform-origin: 403.322px 154.335px;" id="el7xylcbs72gu" class="animable"></path><path d="M404.93,153a.28.28,0,0,1-.2-.22,1.54,1.54,0,0,0-.66-1,1.79,1.79,0,0,0-1.2-.16.29.29,0,1,1-.14-.56,2.31,2.31,0,0,1,1.64.22,2.06,2.06,0,0,1,.93,1.38.3.3,0,0,1-.22.35Z" style="fill: rgb(38, 50, 56); transform-origin: 403.894px 152.004px;" id="elvmaeznu62h" class="animable"></path><path d="M395,150.38a.26.26,0,0,1-.11-.07.29.29,0,0,1,0-.41,2.31,2.31,0,0,1,1.5-.71,2.06,2.06,0,0,1,1.53.65.3.3,0,0,1,0,.41.3.3,0,0,1-.42,0,1.51,1.51,0,0,0-1.1-.49,1.74,1.74,0,0,0-1.09.53A.3.3,0,0,1,395,150.38Z" style="fill: rgb(38, 50, 56); transform-origin: 396.403px 149.791px;" id="elskumwz85yhr" class="animable"></path><path d="M399.94,153.4a18.57,18.57,0,0,0,1.49,5.18c.13.24-2.57.29-2.57.29Z" style="fill: rgb(186, 77, 60); transform-origin: 400.147px 156.135px;" id="el3f8y72jd46b" class="animable"></path><path d="M383.53,176.92c.92,12.47,1.61,25,1.61,37.5,0,3.16,0,6.33-.23,9.49,0,.4.6.4.63,0,.73-12.46,0-25.06-.75-37.5-.19-3.16-.4-6.33-.63-9.49,0-.4-.66-.4-.63,0Z" style="fill: rgb(255, 255, 255); transform-origin: 384.685px 200.415px;" id="elc865pqiqc2" class="animable"></path><path d="M394.74,177c1.35,12.43,2.48,24.92,2.93,37.41.11,3.17.18,6.33.1,9.5,0,.4.62.38.63,0,.29-12.48-.9-25.05-2.07-37.45q-.45-4.74-1-9.46c-.05-.4-.67-.38-.63,0Z" style="fill: rgb(255, 255, 255); transform-origin: 396.571px 200.455px;" id="elm24wdiwq8x" class="animable"></path><path d="M388.83,145.5s15.77,3.3,18.12,5.8c1.54,1.64-.07,5.54-1,6.94-.62.92-4,.9-4.87-.7s-.61-1.51-1.48-1.91-1.71.67-3.13.72-4.72-1.07-5.41-2.93-.05-2.75-1.61-3.17l-2.51-.61a1.73,1.73,0,0,1-1.27-2.18c.28-.94.79-2,1.69-2.18Z" style="fill: rgb(255, 206, 15); transform-origin: 396.593px 152.067px;" id="elwo2p4n6lahc" class="animable"></path><g id="elp3g6ybwtsfm"><g style="opacity: 0.4; transform-origin: 399.95px 152.43px;" class="animable"><g id="el6gx6rc342o3"><rect x="393.28" y="151.22" width="13.34" height="2.42" rx="1.16" class="animable" style="transform-origin: 399.95px 152.43px; transform: rotate(17.62deg);"></rect></g></g></g><path d="M377.77,147.86A7,7,0,1,0,385.5,141,7.31,7.31,0,0,0,377.77,147.86Z" style="fill: rgb(38, 50, 56); transform-origin: 384.769px 147.974px;" id="eldnfyr6aosti" class="animable"></path><g id="el4udt6qb1aah"><g style="opacity: 0.2; transform-origin: 384.769px 147.974px;" class="animable"><path d="M377.77,147.86A7,7,0,1,0,385.5,141,7.31,7.31,0,0,0,377.77,147.86Z" style="fill: rgb(255, 255, 255); transform-origin: 384.769px 147.974px;" id="el48v74elbpc6" class="animable"></path></g></g><g id="elkupfgkaiqfl"><g style="opacity: 0.2; transform-origin: 383.119px 147.884px;" class="animable"><path d="M378.39,147.77a4.73,4.73,0,1,0,5.2-4.6A4.91,4.91,0,0,0,378.39,147.77Z" style="fill: rgb(255, 255, 255); transform-origin: 383.119px 147.884px;" id="elgd4oy3h45d8" class="animable"></path></g></g><path d="M386.62,142.12l-.71-.18c0-.07,1.92-7.17,11.75-8.78l.11.72C388.42,135.41,386.63,142.05,386.62,142.12Z" style="fill: rgb(255, 255, 255); transform-origin: 391.84px 137.64px;" id="elo4lq4dbcos" class="animable"></path><path d="M444.78,222.73a2.19,2.19,0,0,1-1.48.63c-2.15.38-8.59,1.39-9.09.18-.59-1.46,1.93-2.14,1.93-2.14a4.24,4.24,0,0,1-2.89-4.58c.47-3.3,8.93-5,11.65-4.5C445.77,212.5,447.11,219.56,444.78,222.73Z" style="fill: rgb(206, 122, 99); transform-origin: 439.647px 218.175px;" id="elmm59rda6bb" class="animable"></path><path d="M355.31,230.17c5.39,3.75,12.24,7,18.77,10l-2.41,9.1A94,94,0,0,1,359.91,247a73.63,73.63,0,0,1-11.71-4,40.74,40.74,0,0,1-6-3.39A22.73,22.73,0,0,1,339,237a17.57,17.57,0,0,1-3.09-4c-.23-.44-.46-.88-.67-1.38l-.15-.37-.08-.19-.09-.28c-.12-.37-.22-.75-.32-1.13a15.14,15.14,0,0,1-.34-3.41,23.35,23.35,0,0,1,.54-4.55,45.78,45.78,0,0,1,2-6.65,111.37,111.37,0,0,1,4.94-11.23q2.66-5.33,5.58-10.37c3.89-6.77,7.94-13.23,12.5-19.64l15.68,10.73c-3.91,6.13-8,12.43-11.88,18.64-1.94,3.12-3.85,6.24-5.66,9.35s-3.53,6.22-4.93,9.2a41,41,0,0,0-1.68,4.07c-.11.3-.19.59-.25.79a9.71,9.71,0,0,0,.71.79A23.83,23.83,0,0,0,355.31,230.17Z" style="fill: rgb(38, 50, 56); transform-origin: 354.879px 211.535px;" id="el0iacxsihhtpf" class="animable"></path><path d="M371.88,239.25l-2.44,9.85,6.68,2.65s4.19-6.13,4.38-8.25S371.88,239.25,371.88,239.25Z" style="fill: rgb(206, 122, 99); transform-origin: 374.972px 245.5px;" id="eljut83hrd6q" class="animable"></path><path d="M373.33,234s1.09,12.35-3.08,17.21c0,0,22.67,7.31,39.42,0,0,0,2.83-9.63,0-17.21A109.28,109.28,0,0,1,373.33,234Z" style="fill: rgb(38, 50, 56); transform-origin: 390.589px 244.229px;" id="elror4uab4hxg" class="animable"></path><g id="elt1jj7dqabdc"><path d="M373.33,234s1.09,12.35-3.08,17.21c0,0,22.67,7.31,39.42,0,0,0,2.83-9.63,0-17.21A109.28,109.28,0,0,1,373.33,234Z" style="fill: rgb(240, 240, 240); opacity: 0.1; transform-origin: 390.589px 244.229px;" class="animable"></path></g></g><g id="freepik--character-1--inject-32" class="animable" style="transform-origin: 117.024px 285.773px;"><path d="M117.42,190.38c-.91.17-1.6.28-2.38.4l-2.27.29c-1.52.15-3,.28-4.55.35A71.58,71.58,0,0,1,99,191.3c-1.56-.12-3.14-.32-4.73-.59a40.9,40.9,0,0,1-4.82-1.06,36,36,0,0,1-4.91-1.78,24.22,24.22,0,0,1-2.46-1.29c-.4-.23-.81-.5-1.21-.77l-.6-.41-.26-.19-.31-.24a5.78,5.78,0,0,1-.5-.43A15,15,0,0,1,77,181.9c-.51-.76-.94-1.48-1.33-2.18-.79-1.4-1.45-2.77-2.08-4.13-1.27-2.7-2.37-5.39-3.41-8.09-2.08-5.4-4.83-13.14-5.22-17.86.6-2.1,2.68-1.31,6.14-1.13,2.73,4.9,5.47,9.84,8.22,14.66,1.38,2.4,2.78,4.79,4.19,7.05.71,1.13,1.45,2.23,2.16,3.22.35.49.71.95,1,1.33s.67.7.59.56l-.09-.1-.11-.08s-.09-.06,0,0l.31.15a5,5,0,0,0,.62.28c.42.19.9.34,1.37.51a22.08,22.08,0,0,0,3.18.78,45.84,45.84,0,0,0,7.22.64c2.51.07,5.1,0,7.7-.18,1.29-.09,2.6-.18,3.9-.32l1.93-.19,1.82-.2Z" style="fill: rgb(38, 50, 56); transform-origin: 91.19px 169.865px;" id="el5sdjf07lgl7" class="animable"></path><path d="M72.72,142.31a9.84,9.84,0,0,1-.37,3.48l-1.46,4.45c-.07,1.79-5,1.87-5.78-.11l-1.88-5.29c-1.52-2.22-3.1-6-3-8.85a25.12,25.12,0,0,1,.43-3.9,2,2,0,0,1,2.71-1.47,15.91,15.91,0,0,1,5.86,3.65,6.24,6.24,0,0,1,.13-1.86c.43-1.1,1.7,1.2,3.07,3.6C73.36,137.63,73,140.57,72.72,142.31Z" style="fill: rgb(255, 195, 189); transform-origin: 66.6273px 141.037px;" id="elqkq1jhax61g" class="animable"></path><path d="M62.91,146.91l5.27-1.35a2.94,2.94,0,0,0,1.7-2.73l-.58-13.7c0-.75-.46-1.16-1-1L63,129.47a3,3,0,0,0-1.7,2.73l.58,13.7C61.89,146.65,62.32,147.06,62.91,146.91Z" style="fill: rgb(38, 50, 56); transform-origin: 65.5903px 137.518px;" id="eluo4uenq9l7" class="animable"></path><g id="el0dpuqavc05cj"><g style="opacity: 0.3; transform-origin: 65.5903px 137.518px;" class="animable"><path d="M62.91,146.91l5.27-1.35a2.94,2.94,0,0,0,1.7-2.73l-.58-13.7c0-.75-.46-1.16-1-1L63,129.47a3,3,0,0,0-1.7,2.73l.58,13.7C61.89,146.65,62.32,147.06,62.91,146.91Z" style="fill: rgb(255, 255, 255); transform-origin: 65.5903px 137.518px;" id="el917fokybpco" class="animable"></path></g></g><path d="M63.44,146.78l5.27-1.36a2.91,2.91,0,0,0,1.7-2.72L69.84,129c0-.75-.47-1.16-1.06-1l-5.27,1.35a2.92,2.92,0,0,0-1.69,2.73l.57,13.69C62.42,146.52,62.85,146.93,63.44,146.78Z" style="fill: rgb(38, 50, 56); transform-origin: 66.1149px 137.388px;" id="elu08zy84zo6" class="animable"></path><g id="elmsiaeierjib"><g style="opacity: 0.4; transform-origin: 66.095px 137.37px;" class="animable"><path d="M63.42,145.71,62.85,132a2,2,0,0,1,.92-1.68l5-1.29.57,13.69a2,2,0,0,1-.92,1.68Z" style="fill: rgb(255, 255, 255); transform-origin: 66.095px 137.37px;" id="eld5rvd230k8p" class="animable"></path></g></g><polygon points="132.15 373.45 150.5 382.48 151.03 389.33 128.71 384.46 132.15 373.45" style="fill: rgb(255, 195, 189); transform-origin: 139.87px 381.39px;" id="elkmqtrz2aq5k" class="animable"></polygon><path d="M149.3,387a2.73,2.73,0,0,0-.93,2.63c.47,1.41,2.83,3.18,2.83,3.18s2.48,7.69,2.61,9.79,1.31,3.89,5.4,4.48l.08-25.59s-9.24-.54-10.82-.62.38,2.33.38,2.33Z" style="fill: rgb(38, 50, 56); transform-origin: 153.572px 393.974px;" id="elssikwomadz" class="animable"></path><path d="M152,381.21a4.05,4.05,0,0,0,5.41,1.81c.23-.12.43.22.19.33a4.42,4.42,0,0,1-5.94-1.92c-.13-.22.22-.44.34-.22Z" style="fill: rgb(255, 255, 255); transform-origin: 154.67px 382.475px;" id="eltzxb2dspqu" class="animable"></path><path d="M157.81,381.62l.15,20.15,0,4.61c0,.25-.39.27-.39,0l-.15-20.15,0-4.61c0-.25.39-.27.39,0Z" style="fill: rgb(255, 255, 255); transform-origin: 157.69px 394px;" id="eln82gga1h93" class="animable"></path><path d="M152.81,391.82a2.54,2.54,0,0,0-.67,3.69c.15.2-.2.41-.35.22a2.94,2.94,0,0,1,.82-4.24c.21-.16.41.18.2.33Z" style="fill: rgb(255, 255, 255); transform-origin: 152.059px 393.626px;" id="elnhkn60fzo9o" class="animable"></path><path d="M153.47,394a2.54,2.54,0,0,0-.68,3.69c.16.2-.19.41-.34.22a2.94,2.94,0,0,1,.82-4.24c.21-.16.41.18.2.33Z" style="fill: rgb(255, 255, 255); transform-origin: 152.719px 395.806px;" id="elf62hhjpyurw" class="animable"></path><path d="M154.13,396.24a2.53,2.53,0,0,0-.68,3.69c.16.19-.19.41-.34.21a2.93,2.93,0,0,1,.82-4.23c.21-.16.41.17.2.33Z" style="fill: rgb(255, 255, 255); transform-origin: 153.379px 398.043px;" id="elhiqo3xx4m7a" class="animable"></path><path d="M137.13,389.33a.44.44,0,0,1,.19.06c-.86-.86-4.92-.87-6-1.32C104.34,377.31,70.81,350,67.44,333.31,65.07,321.65,84.35,272.6,94,244.69q.84-2.43,1.58-4.49c.58-1.64,1.11-3.09,1.57-4.3l18.09,8.43,1.68.78,2.32,1.08s-.91,3.15-2.39,8.36c-6.74,23.78-23.82,75.81-20.7,80.75,1.28,2,45.14,41.41,45.14,41.41Z" style="fill: rgb(255, 206, 15); transform-origin: 104.265px 312.645px;" id="elas0y9ed2txr" class="animable"></path><polygon points="139.16 373.38 132.31 390.17 137.75 391.58 144.28 375.87 139.16 373.38" style="fill: rgb(38, 50, 56); transform-origin: 138.295px 382.48px;" id="elz8nnsgovz9k" class="animable"></polygon><g id="ele4vdo4t7sqv"><g style="opacity: 0.2; transform-origin: 93.3245px 313.91px;" class="animable"><path d="M107.93,265.11l-17.7,97.6c-2.21-1.67-6.8-6.19-9.8-9.2,0,0-1.87-1.53-1.7-6.74C79.29,329.19,107.93,265.11,107.93,265.11Z" id="elzk53xkzg84l" class="animable" style="transform-origin: 93.3245px 313.91px;"></path></g></g><g id="ellbr3gi1mccq"><g style="opacity: 0.2; transform-origin: 73.1325px 334.312px;" class="animable"><path d="M69.83,334.22a9.22,9.22,0,0,0,6.58.31.31.31,0,0,0-.21-.59,8.61,8.61,0,0,1-6.1-.28c-.37-.16-.65.4-.27.56Z" id="elti1udjn97y7" class="animable" style="transform-origin: 73.1325px 334.312px;"></path></g></g><g id="el7dpzpafz9h9"><polygon points="107.13 345.72 109 347.44 112.63 378.67 107.93 375.74 107.13 345.72" style="opacity: 0.2; transform-origin: 109.88px 362.195px;" class="animable"></polygon></g><g id="el4jnekedrnv"><g style="opacity: 0.2; transform-origin: 96.1878px 247.942px;" class="animable"><path d="M100.5,240.92a19.67,19.67,0,0,1-9.19,13.58c-.41.25,0,.9.38.65a20.47,20.47,0,0,0,9.54-14c.08-.47-.65-.68-.73-.2Z" id="eljtgh00o0aj" class="animable" style="transform-origin: 96.1878px 247.942px;"></path></g></g><polygon points="112.4 417.18 114.31 434.74 106.93 435.34 101.14 418.07 112.4 417.18" style="fill: rgb(255, 195, 189); transform-origin: 107.725px 426.26px;" id="elnd2htmuit9" class="animable"></polygon><path d="M108.56,433.61a2.73,2.73,0,0,0-2.63-.93c-1.41.48-3.17,2.84-3.17,2.84S95.08,438,93,438.16s-3.89,1.33-4.46,5.42H114.1s.52-9.24.59-10.83-2.33.4-2.33.4Z" style="fill: rgb(38, 50, 56); transform-origin: 101.616px 437.857px;" id="elvofpyu6279r" class="animable"></path><path d="M114.36,436.26a4,4,0,0,0-1.79,5.41c.12.23-.21.43-.33.2a4.43,4.43,0,0,1,1.9-5.95c.22-.13.44.21.22.34Z" style="fill: rgb(255, 255, 255); transform-origin: 113.102px 438.931px;" id="el5cxpao7e8ug" class="animable"></path><path d="M114,442.1l-20.15.21-4.61.05c-.25,0-.27-.39,0-.4l20.15-.21,4.61,0c.25,0,.27.39,0,.39Z" style="fill: rgb(255, 255, 255); transform-origin: 101.62px 442.055px;" id="el76aq5hgtq0o" class="animable"></path><path d="M103.75,437.13a2.53,2.53,0,0,0-3.69-.66c-.19.15-.41-.19-.22-.34a2.93,2.93,0,0,1,4.24.8c.16.21-.17.41-.33.2Z" style="fill: rgb(255, 255, 255); transform-origin: 101.945px 436.384px;" id="el81dqtyga5we" class="animable"></path><path d="M101.58,437.8a2.53,2.53,0,0,0-3.69-.66c-.19.15-.41-.2-.22-.35a2.94,2.94,0,0,1,4.24.81c.16.21-.17.4-.33.2Z" style="fill: rgb(255, 255, 255); transform-origin: 99.7749px 437.05px;" id="eltpxxxopko0n" class="animable"></path><path d="M99.34,438.46a2.54,2.54,0,0,0-3.69-.66c-.19.15-.41-.19-.22-.34a3,3,0,0,1,4.24.8c.16.21-.17.41-.33.2Z" style="fill: rgb(255, 255, 255); transform-origin: 97.5349px 437.729px;" id="el026jrsvuqxc1" class="animable"></path><path d="M140.71,259.37c-4.8,28.48-34.43,78.48-34.43,78.48,0,3.34,2,14.39,2.5,21.89.45,6.61,1,14.25,1.66,21.87,1.68,20.52,3.57,40.92,3.57,40.92l-13.13,1S91,395.11,86.35,369.93h0c-1.78-9.57-4.46-23.53-3.93-30.42,1.43-18.39,23-65.91,30.9-86.22,2-5.1,3.23-8.18,3.23-8.18H119l20.85,0a10.61,10.61,0,0,1,1.46,4.72A37.66,37.66,0,0,1,140.71,259.37Z" style="fill: rgb(255, 206, 15); transform-origin: 111.87px 334.32px;" id="eltlu6yumfi8" class="animable"></path><polygon points="115.72 417.75 97.75 420.12 99.22 425.55 116.1 423.43 115.72 417.75" style="fill: rgb(38, 50, 56); transform-origin: 106.925px 421.65px;" id="elbdsob9gyq34" class="animable"></polygon><g id="elmtucqinuixj"><g style="opacity: 0.2; transform-origin: 88.2333px 341.993px;" class="animable"><path d="M84.91,341.85a9.34,9.34,0,0,0,6.58.47.31.31,0,0,0-.17-.6,8.65,8.65,0,0,1-6.09-.41c-.36-.17-.68.37-.32.54Z" id="elwtjvbvbekp" class="animable" style="transform-origin: 88.2333px 341.993px;"></path></g></g><g id="eln3u8b6sgxte"><g style="opacity: 0.2; transform-origin: 130.827px 258.998px;" class="animable"><path d="M128.53,248.58a14.74,14.74,0,0,0,6.2,21c.43.21.81-.44.38-.65a14,14,0,0,1-5.93-20c.25-.41-.4-.79-.65-.38Z" id="ellvtx5v2fixr" class="animable" style="transform-origin: 130.827px 258.998px;"></path></g></g><path d="M157.61,197.64c-11.78,23-13.83,43.83-13.2,55.2a127.58,127.58,0,0,1-23.11-2A140.45,140.45,0,0,1,104.89,247c-1.53-.46-3-.94-4.24-1.41-4.85-1.78-7.77-3.58-7.37-4.95,4-13.78,6.86-25.1,7.83-33-7.68-8.54,1.2-11.87,2.92-20.89,1.31-6.89,8.31-11.44,16-10.54,1.27.15,2.57.32,3.87.5l2.61.4a128.48,128.48,0,0,1,15.62,3.71l3.72,1.09c1.82.53,3.59,1.11,5.25,1.69C157.3,185.78,160.34,192.3,157.61,197.64Z" style="fill: rgb(38, 50, 56); transform-origin: 125.93px 214.469px;" id="eln69gzjdvmo" class="animable"></path><path d="M142.12,180.84c-2.43,1.62-4.74,5.76-6.86,10.93-3.69,9-6.79,21.11-8.88,28.72-2.42,8.8-2.3,23.45-5.08,30.31A140.45,140.45,0,0,1,104.89,247c3.92-8.25,6.91-29.95,8.61-43.84a58,58,0,0,1,4-15.22,47.79,47.79,0,0,1,6.36-11.22l2.61.4A128.48,128.48,0,0,1,142.12,180.84Z" style="fill: rgb(255, 255, 255); transform-origin: 123.505px 213.76px;" id="elgbvgyyqdlcf" class="animable"></path><path d="M142.12,180.84c-2.43,1.62-4.74,5.76-6.86,10.93-3.38,2.76-7.42,4.6-11.75,3.56s-5.85-4-6-7.38a47.79,47.79,0,0,1,6.36-11.22l2.61.4A128.48,128.48,0,0,1,142.12,180.84Z" style="fill: rgb(255, 195, 189); transform-origin: 129.815px 186.177px;" id="elbz46h984pgh" class="animable"></path><path d="M154.89,186c3.53,4.05,6.83,8.2,10.07,12.49,1.63,2.15,3.21,4.33,4.79,6.64.79,1.18,1.56,2.3,2.44,3.85a17.51,17.51,0,0,1,.83,1.68,11.81,11.81,0,0,1,.67,2.38,11.51,11.51,0,0,1-.18,4.41,17.58,17.58,0,0,1-2.42,5.42c-.89,1.38-1.78,2.54-2.66,3.67-1.78,2.21-3.55,4.21-5.33,6.19-3.18,3.52-6.35,7-9.59,10.38a2.05,2.05,0,0,1-2.61.31L148,241.54a1.58,1.58,0,0,1-.55-2c2.25-4.43,4.62-9,7.18-13.13,1.39-2.25,2.81-4.47,4.05-6.6a33.71,33.71,0,0,0,1.61-3,5,5,0,0,0,.59-1.88c0-.07-.1.13-.07.47s.27.88,0,.42c-.5-.71-1.27-1.74-2-2.7-1.54-2-3.2-4-4.83-6-3.29-4-6.65-8.09-9.86-12.19Z" style="fill: rgb(38, 50, 56); transform-origin: 158.971px 214.876px;" id="ela2qbw7tdrx" class="animable"></path><path d="M147.81,240.46s-3.58,2.69-5,5.64-.36,7,.15,8.51,1.92,2.24,3.75,2.31,2.43-2.46,3-4.18c0,0-.29,2.27.36,2.45s1.89-3.35,2.22-6.16.94-5.23.79-7.08S150.1,239.22,147.81,240.46Z" style="fill: rgb(255, 195, 189); transform-origin: 147.601px 248.402px;" id="eltnpp22zjtn" class="animable"></path><path d="M130.78,174.28l8.1-29.57s-8.84-7.28-16.7,1c-6.69,7.08-1.94,15.19-6.27,22.83-1.48,2.62-2.72,3.84-3.55,5.73C116.42,176.15,123.13,175.07,130.78,174.28Z" style="fill: rgb(255, 206, 15); transform-origin: 125.62px 158.533px;" id="eldwh1qzt9wvm" class="animable"></path><path d="M133.61,175.11c4.31-.58,9.73.71,15.15,1.27-.11-.24-.74-1.75-.86-2-1.41-3.19,3.73-7.11,2.11-11.44s-1.45-3.88-1.08-9.29c.47-6.95-11.8-13.6-14.05-9.07,0,0-2.33,3.59.28,10.49s2.9,9.14.16,11.77C133.33,168.75,133.28,171.84,133.61,175.11Z" style="fill: rgb(255, 206, 15); transform-origin: 141.893px 159.738px;" id="elldnknoewwlg" class="animable"></path><path d="M128.32,183.09l-.47-.07a3.31,3.31,0,0,1-1.84-5.43,5.3,5.3,0,0,0,1.1-2.91,13.14,13.14,0,0,0-.11-3.24l1.68-1.14,8.47-4.88c-1.39,4.43-3.09,11.49-.26,14.88a13.25,13.25,0,0,1-6.51,2.78A10.91,10.91,0,0,1,128.32,183.09Z" style="fill: rgb(255, 195, 189); transform-origin: 131.169px 174.277px;" id="el6n0gc6vcouf" class="animable"></path><path d="M126.39,189.44a4.26,4.26,0,0,1-1.27-.2,3.27,3.27,0,0,1-2.14-2c-1.39-3.57,2.27-10.1,2.42-10.37a.25.25,0,0,1,.34-.1.26.26,0,0,1,.1.34c0,.07-3.7,6.6-2.4,9.95a2.76,2.76,0,0,0,1.84,1.69c5.14,1.67,11.8-9.27,11.87-9.38a.25.25,0,0,1,.43.26C137.32,180.07,131.6,189.44,126.39,189.44Z" style="fill: rgb(255, 255, 255); transform-origin: 130.141px 183.09px;" id="elzf52dar0wrd" class="animable"></path><g id="elcmmeg02huwh"><g style="opacity: 0.2; transform-origin: 129.775px 172.49px;" class="animable"><path d="M127.11,174.68a13.14,13.14,0,0,0-.11-3.24l1.68-1.14,3.87.56S130.1,174.28,127.11,174.68Z" id="elex891faht3n" class="animable" style="transform-origin: 129.775px 172.49px;"></path></g></g><path d="M141.25,158.19c-2.27,7.27-2.92,9.12-7.52,12-6.92,4.34-15.34,1.26-15.25-6.54.09-7,3.8-17.74,11.62-18.93s13.43,6.18,11.15,13.46" style="fill: rgb(255, 195, 189); transform-origin: 130.121px 158.38px;" id="elrv4pwaz8jv" class="animable"></path><path d="M141,149s-3-4-5.52,2.6c-.8,2.06-10-1.31-13-2.19s3.58-5.72,6.91-6.63S140.41,146.77,141,149Z" style="fill: rgb(255, 206, 15); transform-origin: 131.358px 147.462px;" id="el7vexlhximt8" class="animable"></path><path d="M121.3,162.35a18.3,18.3,0,0,0,6.26.29s-1.76,2.83-4,2.55S121.3,162.35,121.3,162.35Z" style="fill: rgb(255, 255, 255); transform-origin: 124.43px 163.78px;" id="elwvpxansd5yn" class="animable"></path><path d="M128.94,156.82c-.15.6-.59,1-1,.91s-.59-.66-.44-1.26.59-1,1-.92.59.67.44,1.27" style="fill: rgb(38, 50, 56); transform-origin: 128.22px 156.641px;" id="elqmep0d6ppq" class="animable"></path><path d="M122.63,155.42c-.15.6-.59,1-1,.92s-.59-.67-.44-1.27.59-1,1-.91.59.66.44,1.26" style="fill: rgb(38, 50, 56); transform-origin: 121.91px 155.249px;" id="elh4bjbtp72a6" class="animable"></path><path d="M122.35,154.23l-1.34-.77s.46,1.31,1.34.77" style="fill: rgb(38, 50, 56); transform-origin: 121.68px 153.91px;" id="elly4s11k8p2i" class="animable"></path><path d="M124.39,156s-1.43,1.34-2.9,2.45a.92.92,0,0,0,0,1.45,8.94,8.94,0,0,0,1.71,1.1Z" style="fill: rgb(237, 132, 126); transform-origin: 122.763px 158.5px;" id="el9amqvdywql8" class="animable"></path><path d="M131,155a.31.31,0,0,1-.24-.16,2.92,2.92,0,0,0-2.25-1.36.37.37,0,1,1,0-.73,3.62,3.62,0,0,1,2.86,1.69.37.37,0,0,1-.11.51.34.34,0,0,1-.26.05" style="fill: rgb(38, 50, 56); transform-origin: 129.754px 153.876px;" id="elcy6qjgnzscc" class="animable"></path><path d="M120.62,152.61a.36.36,0,0,1-.21-.17.36.36,0,0,1,.14-.5,3.62,3.62,0,0,1,3.31-.19.36.36,0,0,1,.16.49.37.37,0,0,1-.49.16,2.89,2.89,0,0,0-2.63.17.35.35,0,0,1-.28,0" style="fill: rgb(38, 50, 56); transform-origin: 122.211px 152.024px;" id="el6nuxnbi0nyk" class="animable"></path><path d="M128.67,155.63l-1.34-.78s.46,1.32,1.34.78" style="fill: rgb(38, 50, 56); transform-origin: 128px 155.305px;" id="el9by73tbqptu" class="animable"></path><path d="M147.15,153.92c-1.2,3.72-.9,4.83-.07,6.46L140,163.66c-.06-.2-.54-.56-1.16-1.08-.23-.18-.47-.39-.72-.62-1.49-1.36-3.21-3.46-2.52-6.26.19-.79.33-1.54.43-2.24s.15-1.38.18-2a12.72,12.72,0,0,0-1.36-6.88C136.47,141.89,149.4,147,147.15,153.92Z" style="fill: rgb(255, 206, 15); transform-origin: 141.131px 153.755px;" id="elqfra6aq6y8l" class="animable"></path><path d="M141,162.35l-2.16.23c-.23-.18-.47-.39-.72-.62-1.49-1.36-3.21-3.46-2.52-6.26.19-.79.33-1.54.43-2.24a13.7,13.7,0,0,1,6.25,1.94C145.27,157.47,141,162.35,141,162.35Z" style="fill: rgb(255, 195, 189); transform-origin: 139.393px 158.02px;" id="el5ob1t3sgxn5" class="animable"></path><g id="eldqwh7cxf3ev"><g style="opacity: 0.2; transform-origin: 139.393px 158.02px;" class="animable"><path d="M141,162.35l-2.16.23c-.23-.18-.47-.39-.72-.62-1.49-1.36-3.21-3.46-2.52-6.26.19-.79.33-1.54.43-2.24a13.7,13.7,0,0,1,6.25,1.94C145.27,157.47,141,162.35,141,162.35Z" id="elpixif9xhkd" class="animable" style="transform-origin: 139.393px 158.02px;"></path></g></g><path d="M142.61,164a4.89,4.89,0,0,1-3.55,1.89c-1.76,0-2.13-2-1.21-3.66.82-1.55,2.72-3.43,4.28-2.67s1.64,3,.48,4.44" style="fill: rgb(255, 195, 189); transform-origin: 140.382px 162.638px;" id="eldax55rveb0i" class="animable"></path><path d="M138.6,166.53a1.24,1.24,0,1,0,0-1.76A1.24,1.24,0,0,0,138.6,166.53Z" style="fill: rgb(255, 255, 255); transform-origin: 139.474px 165.65px;" id="elyfn4n8g5be" class="animable"></path><path d="M118.16,152.54l6.28,1.44s-1.07,4.11-4.16,4S118.16,152.54,118.16,152.54Z" style="fill: rgb(38, 50, 56); transform-origin: 121.228px 155.261px;" id="eluahqp9wul48" class="animable"></path><path d="M125.7,154.36l7,1.16s-1,4.14-4.35,4.17S125.7,154.36,125.7,154.36Z" style="fill: rgb(38, 50, 56); transform-origin: 129.17px 157.025px;" id="el0qu8nvkn8529" class="animable"></path><path d="M125.84,155.29a2.11,2.11,0,0,0-2-.71l-.1-.44a2.54,2.54,0,0,1,2.47.88Z" style="fill: rgb(38, 50, 56); transform-origin: 124.975px 154.69px;" id="el9lg42fv4ajl" class="animable"></path><path d="M140.17,159.66a4.82,4.82,0,0,0-3.08-2.42c-2.44-.7-4.79-1.31-4.82-1.32l.12-.43s2.37.62,4.82,1.32a5.18,5.18,0,0,1,3.38,2.68Z" style="fill: rgb(38, 50, 56); transform-origin: 136.43px 157.575px;" id="elmllafc3egs" class="animable"></path></g><defs>     <filter id="active" height="200%">         <feMorphology in="SourceAlpha" result="DILATED" operator="dilate" radius="2"></feMorphology>                <feFlood flood-color="#32DFEC" flood-opacity="1" result="PINK"></feFlood>        <feComposite in="PINK" in2="DILATED" operator="in" result="OUTLINE"></feComposite>        <feMerge>            <feMergeNode in="OUTLINE"></feMergeNode>            <feMergeNode in="SourceGraphic"></feMergeNode>        </feMerge>    </filter>    <filter id="hover" height="200%">        <feMorphology in="SourceAlpha" result="DILATED" operator="dilate" radius="2"></feMorphology>                <feFlood flood-color="#ff0000" flood-opacity="0.5" result="PINK"></feFlood>        <feComposite in="PINK" in2="DILATED" operator="in" result="OUTLINE"></feComposite>        <feMerge>            <feMergeNode in="OUTLINE"></feMergeNode>            <feMergeNode in="SourceGraphic"></feMergeNode>        </feMerge>            <feColorMatrix type="matrix" values="0   0   0   0   0                0   1   0   0   0                0   0   0   0   0                0   0   0   1   0 "></feColorMatrix>    </filter></defs></svg>